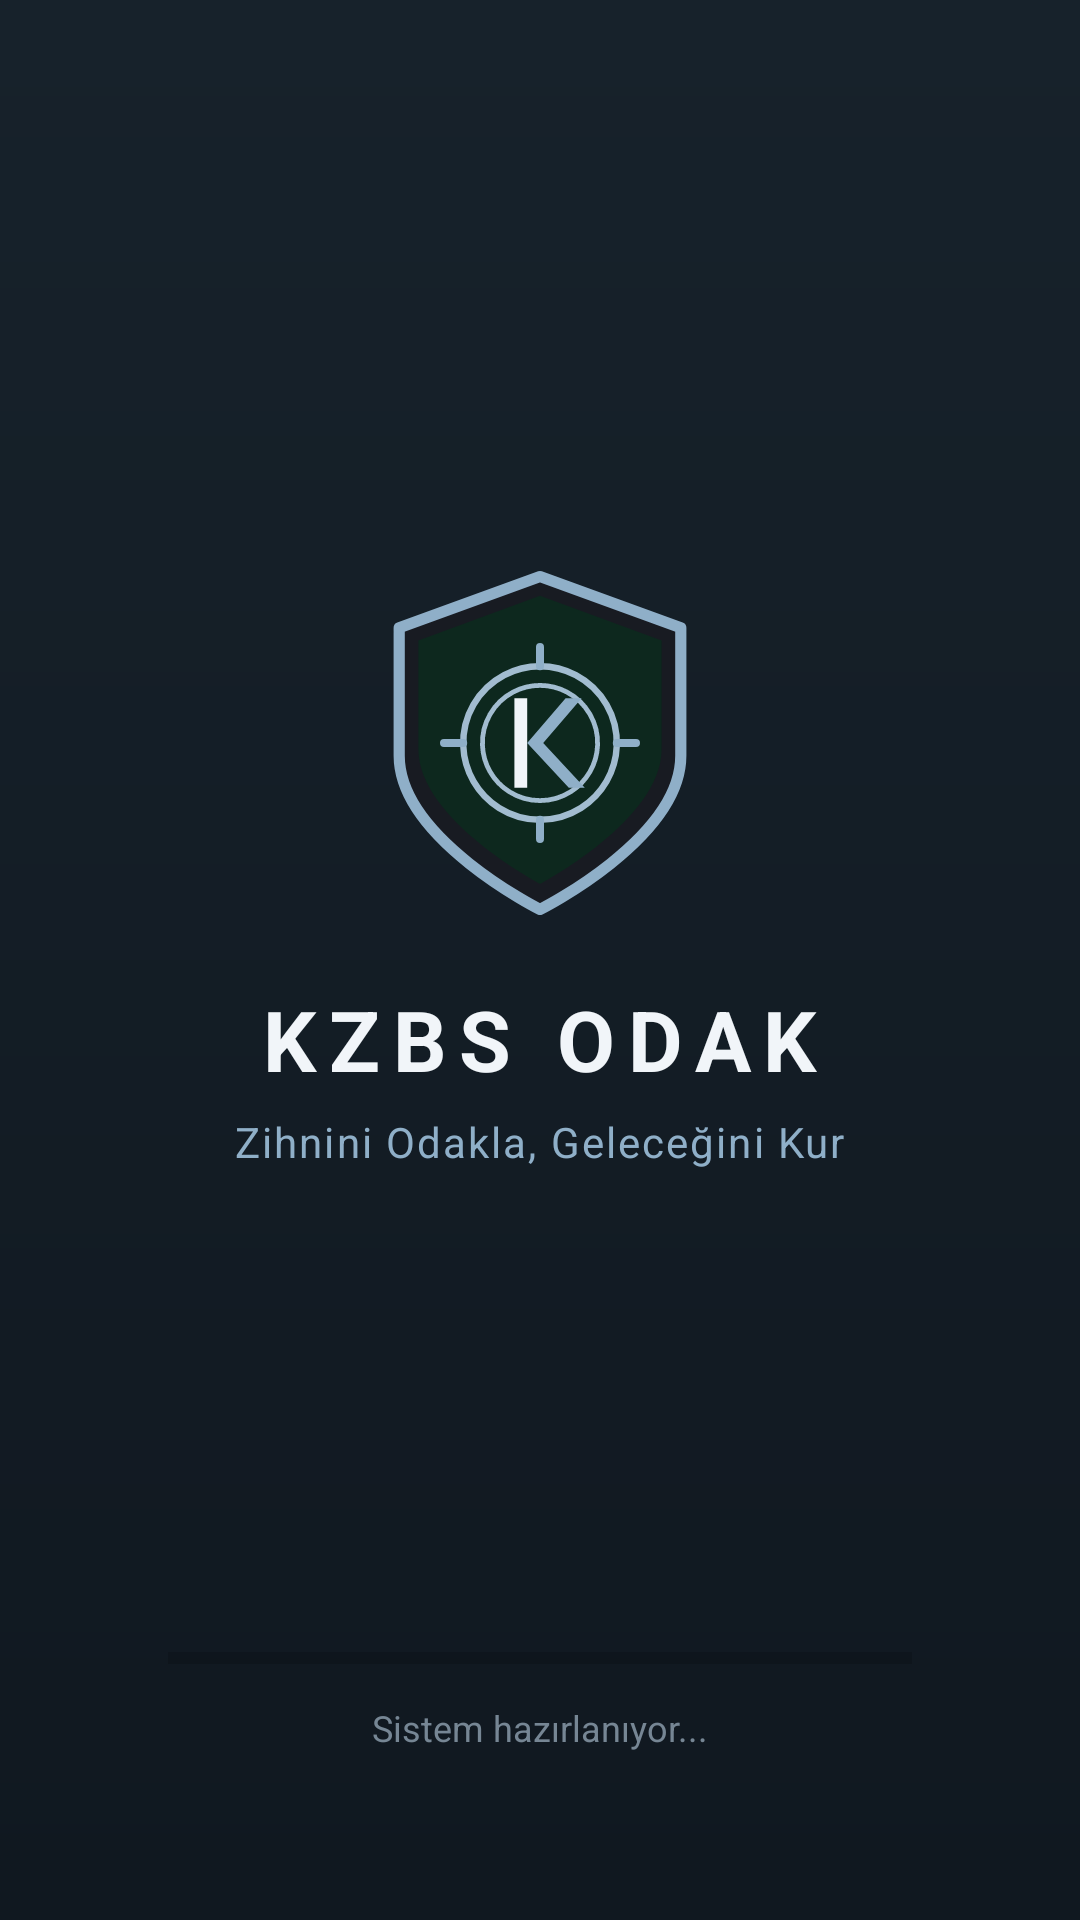

Android layout source for this screen:
<!-- AndroidManifest.xml: application theme Theme.KZBSODAK -->
<!-- res/layout/activity_splash.xml -->
<?xml version="1.0" encoding="utf-8"?>
<androidx.constraintlayout.widget.ConstraintLayout xmlns:android="http://schemas.android.com/apk/res/android"
    xmlns:app="http://schemas.android.com/apk/res-auto"
    android:layout_width="match_parent"
    android:layout_height="match_parent"
    android:background="@drawable/bg_dark_gradient"
    android:padding="24dp">

    
    <LinearLayout
        android:id="@+id/layoutCenter"
        android:layout_width="wrap_content"
        android:layout_height="wrap_content"
        android:gravity="center"
        android:orientation="vertical"
        app:layout_constraintBottom_toTopOf="@+id/layoutBottom"
        app:layout_constraintEnd_toEndOf="parent"
        app:layout_constraintStart_toStartOf="parent"
        app:layout_constraintTop_toTopOf="parent"
        app:layout_constraintVertical_chainStyle="packed">

        
        <ImageView
            android:id="@+id/imgLogo"
            android:layout_width="128dp"
            android:layout_height="128dp"
            android:contentDescription="@string/app_name"
            android:src="@drawable/ic_kzbs_logo" />

        
        <TextView
            android:id="@+id/tvAppName"
            android:layout_width="wrap_content"
            android:layout_height="wrap_content"
            android:layout_marginTop="16dp"
            android:letterSpacing="0.15"
            android:text="@string/app_name"
            android:textColor="@color/text_primary"
            android:textSize="28sp"
            android:textStyle="bold" />

        
        <TextView
            android:id="@+id/tvSlogan"
            android:layout_width="wrap_content"
            android:layout_height="wrap_content"
            android:layout_marginTop="6dp"
            android:letterSpacing="0.05"
            android:text="@string/slogan"
            android:textColor="@color/accent_blue"
            android:textSize="14sp" />
    </LinearLayout>

    
    <LinearLayout
        android:id="@+id/layoutBottom"
        android:layout_width="match_parent"
        android:layout_height="wrap_content"
        android:layout_marginBottom="32dp"
        android:gravity="center"
        android:orientation="vertical"
        app:layout_constraintBottom_toBottomOf="parent"
        app:layout_constraintEnd_toEndOf="parent"
        app:layout_constraintStart_toStartOf="parent">

        
        <ProgressBar
            android:id="@+id/progressBarSplash"
            style="?android:attr/progressBarStyleHorizontal"
            android:layout_width="match_parent"
            android:layout_height="6dp"
            android:layout_marginStart="32dp"
            android:layout_marginEnd="32dp"
            android:max="100"
            android:progress="0"
            android:progressTint="@color/accent_blue" />

        
        <TextView
            android:id="@+id/tvSplashStatus"
            android:layout_width="wrap_content"
            android:layout_height="wrap_content"
            android:layout_marginTop="12dp"
            android:text="Sistem hazırlanıyor..."
            android:textColor="@color/text_muted"
            android:textSize="12sp" />
    </LinearLayout>

</androidx.constraintlayout.widget.ConstraintLayout>
<!-- resources referenced by this layout -->
<resources>
  <color name="accent_blue">#8FAFC8</color>
  <color name="text_muted">#768694</color>
  <color name="text_primary">#F1F5F9</color>
  <!-- drawable bg_dark_gradient (drawable) -->
  <?xml version="1.0" encoding="utf-8"?>
  <shape xmlns:android="http://schemas.android.com/apk/res/android"
      android:shape="rectangle">
      <gradient
          android:angle="270"
          android:startColor="#17222B"
          android:endColor="#101820"
          android:type="linear" />
  </shape>
  <!-- drawable ic_kzbs_logo (drawable) -->
  <vector xmlns:android="http://schemas.android.com/apk/res/android"
      android:width="120dp"
      android:height="120dp"
      android:viewportWidth="120"
      android:viewportHeight="120">
      
      <path
          android:fillColor="#181B22"
          android:strokeColor="#8FAFC8"
          android:strokeWidth="3.5"
          android:strokeLineJoin="round"
          android:pathData="M60,8 L104,24 L104,64 C104,90 60,112 60,112 C60,112 16,90 16,64 L16,24 Z" />
  
      
      <path
          android:fillColor="#0D281E"
          android:pathData="M60,14 L98,28 L98,62 C98,84 60,104 60,104 C60,104 22,84 22,62 L22,28 Z" />
  
      
      <path
          android:fillColor="#00000000"
          android:strokeColor="#A2BCD0"
          android:strokeWidth="2"
          android:pathData="M60,36 A24,24 0 1,0 60.01,36" />
      <path
          android:fillColor="#00000000"
          android:strokeColor="#A2BCD0"
          android:strokeWidth="1.5"
          android:pathData="M60,42 A18,18 0 1,0 60.01,42" />
  
      
      <path
          android:fillColor="#F1F5F9"
          android:pathData="M52,46 L56,46 L56,74 L52,74 Z" />
      <path
          android:fillColor="#8FAFC8"
          android:pathData="M56,60 L68,46 L73,46 L61,60 L74,74 L69,74 Z" />
  
      
      <path
          android:strokeColor="#8FAFC8"
          android:strokeWidth="2.5"
          android:strokeLineCap="round"
          android:pathData="M60,30 L60,36 M60,84 L60,90 M30,60 L36,60 M84,60 L90,60" />
  </vector>
  <string name="app_name">KZBS ODAK</string>
  <string name="slogan">Zihnini Odakla, Geleceğini Kur</string>
  <style name="Theme.KZBSODAK" parent="Theme.MaterialComponents.DayNight.NoActionBar">
          
          <item name="colorPrimary">@color/accent_blue_dark</item>
          <item name="colorPrimaryVariant">@color/accent_blue_dark</item>
          <item name="colorOnPrimary">@color/text_primary</item>
          
          <item name="colorSecondary">@color/accent_blue</item>
          <item name="colorSecondaryVariant">@color/accent_blue_light</item>
          <item name="colorOnSecondary">@color/bg_main</item>
          
          <item name="android:statusBarColor">@color/bg_main</item>
          <item name="android:navigationBarColor">@color/bg_main</item>
          <item name="android:windowBackground">@color/bg_main</item>
      </style>
  <color name="accent_blue_dark">#426B87</color>
  <color name="accent_blue_light">#A2BCD0</color>
  <color name="bg_main">#101820</color>
</resources>
